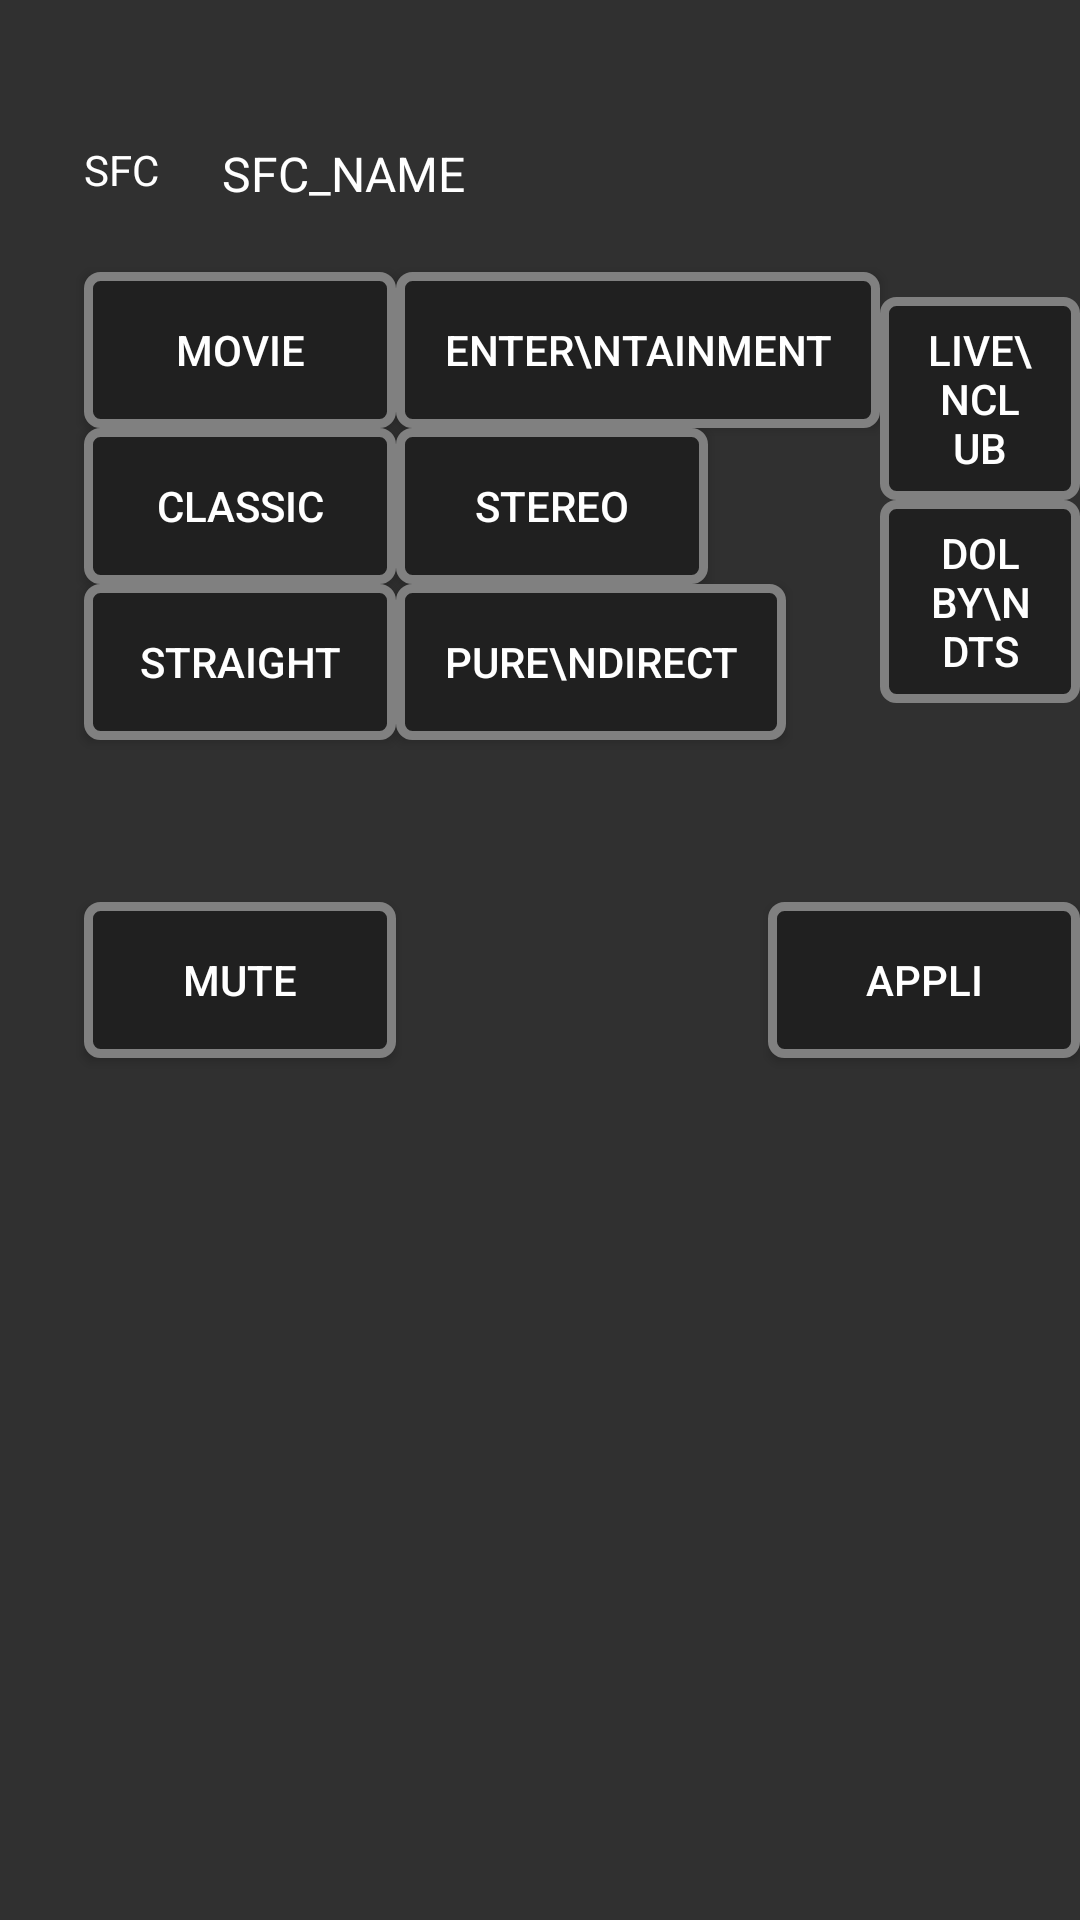

Layout XML and referenced resources for this Android screen:
<!-- AndroidManifest.xml: application theme AppTheme -->
<!-- res/layout/fragment_audio_settings.xml -->
<RelativeLayout xmlns:android="http://schemas.android.com/apk/res/android"
    xmlns:tools="http://schemas.android.com/tools" android:layout_width="match_parent"
    android:layout_height="match_parent"
    android:background="@color/background_material_dark">

    <TextView
        android:layout_width="wrap_content"
        android:layout_height="wrap_content"
        android:textAppearance="?android:attr/textAppearanceLarge"
        android:text="SFC_NAME"
        android:id="@+id/textView_SFCName"
        android:textColor="@color/button_text_color"
        android:textSize="@dimen/abc_text_size_menu_material"
        android:layout_alignTop="@+id/textView"
        android:layout_toEndOf="@+id/textView"
        android:layout_marginStart="21dp" />

    <Button
        android:layout_width="wrap_content"
        android:layout_height="wrap_content"
        android:text="Movie"
        android:id="@+id/button_Amp_SFC_Movie"
        android:layout_gravity="center_horizontal|top"
        android:background="@drawable/button_usual"
        android:textColor="@color/button_text_color"
        android:minWidth="104dp"
        android:minHeight="52dp"
        android:layout_below="@+id/textView_SFCName"
        android:layout_alignStart="@+id/textView"
        android:layout_marginTop="22dp" />

    <TextView
        android:layout_width="wrap_content"
        android:layout_height="wrap_content"
        android:text="SFC"
        android:id="@+id/textView"
        android:focusable="false"
        android:textColor="@color/button_text_color"
        android:layout_marginStart="28dp"
        android:layout_alignParentTop="true"
        android:layout_alignParentStart="true"
        android:layout_marginTop="47dp" />

    <Button
        android:layout_width="wrap_content"
        android:layout_height="wrap_content"
        android:text="Enter\ntainment"
        android:id="@+id/button_Amp_SFC_Enter"
        android:layout_gravity="center_horizontal|top"
        android:background="@drawable/button_usual"
        android:textColor="@color/button_text_color"
        android:minWidth="104dp"
        android:minHeight="52dp"
        android:layout_alignTop="@+id/button_Amp_SFC_Movie"
        android:layout_toEndOf="@+id/button_Amp_SFC_Movie" />

    <Button
        android:layout_width="wrap_content"
        android:layout_height="wrap_content"
        android:text="Live\nClub"
        android:id="@+id/button_Amp_SFC_Live"
        android:layout_gravity="center_horizontal|top"
        android:background="@drawable/button_usual"
        android:textColor="@color/button_text_color"
        android:minWidth="104dp"
        android:minHeight="52dp"
        android:layout_alignBaseline="@+id/button_Amp_SFC_Enter"
        android:layout_alignBottom="@+id/button_Amp_SFC_Enter"
        android:layout_toEndOf="@+id/button_Amp_SFC_Enter" />

    <Button
        android:layout_width="wrap_content"
        android:layout_height="wrap_content"
        android:text="Classic"
        android:id="@+id/button_Amp_SFC_Classic"
        android:layout_gravity="center_horizontal|top"
        android:background="@drawable/button_usual"
        android:textColor="@color/button_text_color"
        android:minWidth="104dp"
        android:minHeight="52dp"
        android:layout_below="@+id/button_Amp_SFC_Movie"
        android:layout_alignStart="@+id/button_Amp_SFC_Movie" />

    <Button
        android:layout_width="wrap_content"
        android:layout_height="wrap_content"
        android:text="Stereo"
        android:id="@+id/button_Amp_SFC_Stereo"
        android:layout_gravity="center_horizontal|top"
        android:background="@drawable/button_usual"
        android:textColor="@color/button_text_color"
        android:minWidth="104dp"
        android:minHeight="52dp"
        android:layout_alignBaseline="@+id/button_Amp_SFC_Classic"
        android:layout_alignBottom="@+id/button_Amp_SFC_Classic"
        android:layout_toEndOf="@+id/button_Amp_SFC_Movie" />

    <Button
        android:layout_width="wrap_content"
        android:layout_height="wrap_content"
        android:text="Dolby\nDTS"
        android:id="@+id/button_Amp_SFC_Dolby"
        android:layout_gravity="center_horizontal|top"
        android:background="@drawable/button_usual"
        android:textColor="@color/button_text_color"
        android:minWidth="104dip"
        android:minHeight="52dp"
        android:layout_below="@+id/button_Amp_SFC_Live"
        android:layout_toEndOf="@+id/button_Amp_SFC_Enter" />

    <Button
        android:layout_width="wrap_content"
        android:layout_height="wrap_content"
        android:text="Straight"
        android:id="@+id/button_Amp_Straight"
        android:layout_gravity="center_horizontal|top"
        android:background="@drawable/button_usual"
        android:textColor="@color/button_text_color"
        android:minWidth="104dp"
        android:minHeight="52dp"
        android:layout_below="@+id/button_Amp_SFC_Classic"
        android:layout_alignStart="@+id/button_Amp_SFC_Classic" />

    <Button
        android:layout_width="wrap_content"
        android:layout_height="wrap_content"
        android:text="Pure\nDirect"
        android:id="@+id/button_Amp_Direct"
        android:layout_gravity="center_horizontal|top"
        android:background="@drawable/button_usual"
        android:textColor="@color/button_text_color"
        android:minWidth="104dp"
        android:minHeight="52dp"
        android:layout_below="@+id/button_Amp_SFC_Classic"
        android:layout_toEndOf="@+id/button_Amp_SFC_Classic" />

    <TextView
        android:layout_width="wrap_content"
        android:layout_height="wrap_content"
        android:text="Woofer"
        android:id="@+id/textView13"
        android:focusable="false"
        android:textColor="@color/button_text_color"
        android:layout_marginStart="60dp"
        android:layout_alignTop="@+id/textView_SFCName"
        android:layout_toEndOf="@+id/button_Amp_SFC_Live" />

    <Button
        android:layout_width="wrap_content"
        android:layout_height="wrap_content"
        android:text="1"
        android:id="@+id/button_Au_Woofer_PS1"
        android:layout_gravity="center_horizontal|top"
        android:background="@drawable/button_usual"
        android:textColor="@color/button_text_color"
        android:minWidth="72dip"
        android:minHeight="52dp"
        android:layout_alignTop="@+id/button_Amp_SFC_Live"
        android:layout_alignStart="@+id/textView13" />

    <Button
        android:layout_width="wrap_content"
        android:layout_height="wrap_content"
        android:text="2"
        android:id="@+id/button_Au_Woofer_PS2"
        android:layout_gravity="center_horizontal|top"
        android:background="@drawable/button_usual"
        android:textColor="@color/button_text_color"
        android:minWidth="72dip"
        android:minHeight="52dp"
        android:layout_alignBaseline="@+id/button_Au_Woofer_PS1"
        android:layout_alignBottom="@+id/button_Au_Woofer_PS1"
        android:layout_toEndOf="@+id/button_Au_Woofer_PS1" />

    <Button
        android:layout_width="wrap_content"
        android:layout_height="wrap_content"
        android:text="4"
        android:id="@+id/button_Au_Woofer_PS4"
        android:layout_gravity="center_horizontal|top"
        android:background="@drawable/button_usual"
        android:textColor="@color/button_text_color"
        android:minWidth="72dip"
        android:minHeight="52dp"
        android:layout_below="@+id/button_Au_Woofer_PS1"
        android:layout_alignStart="@+id/button_Au_Woofer_PS1" />

    <Button
        android:layout_width="wrap_content"
        android:layout_height="wrap_content"
        android:text="3"
        android:id="@+id/button_Au_Woofer_PS3"
        android:layout_gravity="center_horizontal|top"
        android:background="@drawable/button_usual"
        android:textColor="@color/button_text_color"
        android:minWidth="72dip"
        android:minHeight="52dp"
        android:layout_alignBaseline="@+id/button_Au_Woofer_PS2"
        android:layout_alignBottom="@+id/button_Au_Woofer_PS2"
        android:layout_toEndOf="@+id/button_Au_Woofer_PS2" />

    <Button
        android:layout_width="wrap_content"
        android:layout_height="wrap_content"
        android:text="5"
        android:id="@+id/button_Au_Woofer_PS5"
        android:layout_gravity="center_horizontal|top"
        android:background="@drawable/button_usual"
        android:textColor="@color/button_text_color"
        android:minWidth="72dip"
        android:minHeight="52dp"
        android:layout_alignBaseline="@+id/button_Au_Woofer_PS4"
        android:layout_alignBottom="@+id/button_Au_Woofer_PS4"
        android:layout_toEndOf="@+id/button_Au_Woofer_PS1" />

    <Button
        android:layout_width="wrap_content"
        android:layout_height="wrap_content"
        android:text="6"
        android:id="@+id/button_Au_Woofer_PS6"
        android:layout_gravity="center_horizontal|top"
        android:background="@drawable/button_usual"
        android:textColor="@color/button_text_color"
        android:minWidth="72dip"
        android:minHeight="52dp"
        android:layout_below="@+id/button_Au_Woofer_PS3"
        android:layout_toEndOf="@+id/button_Au_Woofer_PS5" />

    <Button
        android:layout_width="wrap_content"
        android:layout_height="wrap_content"
        android:text="Mute"
        android:id="@+id/button_Au_Mute"
        android:layout_gravity="center_horizontal|top"
        android:background="@drawable/button_usual"
        android:textColor="@color/button_text_color"
        android:minWidth="104dp"
        android:minHeight="52dp"
        android:layout_marginTop="54dp"
        android:layout_below="@+id/button_Amp_Straight"
        android:layout_alignStart="@+id/button_Amp_Straight" />

    <Button
        android:layout_width="wrap_content"
        android:layout_height="wrap_content"
        android:text="Appli"
        android:id="@+id/button_Yamaha_App"
        android:layout_gravity="center_horizontal|top"
        android:background="@drawable/button_usual"
        android:textColor="@color/button_text_color"
        android:minWidth="104dp"
        android:minHeight="52dp"
        android:layout_alignBaseline="@+id/button_Au_Mute"
        android:layout_alignBottom="@+id/button_Au_Mute"
        android:layout_toStartOf="@+id/textView13" />

</RelativeLayout>
<!-- resources referenced by this layout -->
<resources>
  <!-- drawable button_usual (drawable) -->
  <?xml version="1.0" encoding="utf-8"?>
  <selector xmlns:android="http://schemas.android.com/apk/res/android">
      
      <item android:state_pressed="false">
          
          <shape android:shape="rectangle">
              
              <solid android:color="#ff202020"/>
              
              <stroke android:width="3dp" android:color="#ff808080"/>
              
              <corners android:radius="4dp"/>
              
              <padding android:top="8dp" android:left="16dp" android:bottom="8dp" android:right="16dp"/>
          </shape>
      </item>
      
      <item android:state_pressed="true">
          <shape android:shape="rectangle">
              <solid android:color="#ff007799"/>
              <corners android:radius="4dp"/>
              <padding android:top="8dp" android:left="16dp" android:bottom="8dp" android:right="16dp"/>
          </shape>
      </item>
  </selector>
  <style name="AppTheme" parent="Theme.AppCompat.Light.NoActionBar">
          
      <item name="colorPrimaryDark">@color/statusBarColor</item>
      <item name="colorPrimary">@color/toolBarColor</item>
      <item name="android:windowTranslucentStatus">true</item>
      </style>
  <color name="statusBarColor">#4169E1</color>
  <color name="toolBarColor">#4682B4</color>
</resources>
